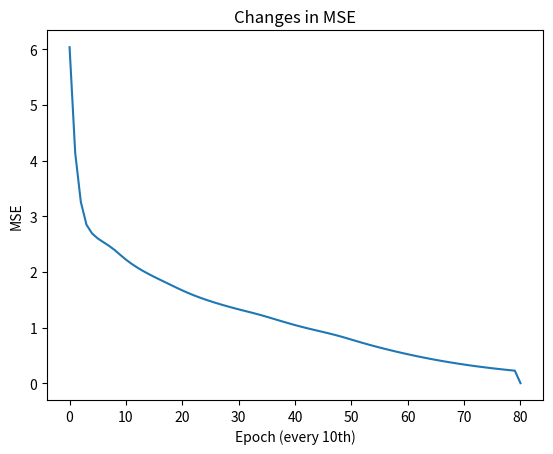

The script that saved this image:
import numpy as np
import matplotlib.pyplot as plt

np.random.seed(2019)


class LogicNeuralNetwork:
    def __init__(self, n_input_neurons, n_hidden_neurons, n_output_neurons, learning_rate=0.001, max_iterations=1000,
                 activation=None):
        # number of nodes in layers
        self.ni = n_input_neurons + 1  # +1 for bias
        self.nh = n_hidden_neurons
        self.no = n_output_neurons
        self.lr = learning_rate
        self.max_iterations = max_iterations
        self.activation = activation

        # initialize node-activations
        self.ai = [1.0] * self.ni
        self.ah = [1.0] * self.nh
        self.ao = [1.0] * self.no

        # initialize node weights to random vals
        self.wi = np.random.uniform(-0.2, 0.2, (self.ni, self.nh))
        self.wo = np.random.uniform(-2.0, 2.0, (self.nh, self.no))

    def feed_forward(self, inputs):
        if len(inputs) != self.ni - 1:
            print('incorrect number of inputs')

        for i in range(self.ni - 1):
            self.ai[i] = inputs[i]

        for j in range(self.nh):
            hidden_weight = 0.0
            for i in range(self.ni):
                hidden_weight += (self.ai[i] * self.wi[i][j])
            self.ah[j] = self.apply_activation(hidden_weight)

        for k in range(self.no):
            output_weight = 0.0
            for j in range(self.nh):
                output_weight += (self.ah[j] * self.wo[j][k])
            self.ao[k] = self.apply_activation(output_weight)

        return self.ao

    def apply_activation(self, r):
        if self.activation is None:
            return r

        if self.activation == 'tanh':
            return np.tanh(r)

        if self.activation == 'sigmoid':
            return 1 / (1 + np.exp(-r))

        return r

    def apply_activation_derivative(self, r):

        if self.activation is None:
            return r

        if self.activation == 'tanh':
            return 1 - r ** 2

        if self.activation == 'sigmoid':
            return r * (1 - r)

        return r

    def back_propagation(self, targets):
        # dE/dw[j][k] = (t[k] - ao[k]) * s'( SUM( w[j][k]*ah[j] ) ) * ah[j]
        # calc output deltas
        output_deltas = [0.0] * self.no
        for k in range(self.no):
            error = targets[k] - self.ao[k]
            output_deltas[k] = error * self.apply_activation_derivative(self.ao[k])

        # update output weights
        for j in range(self.nh):
            for k in range(self.no):
                # output_deltas[k] * self.ah[j] is the full derivative of dError/dweight[j][k]
                change = output_deltas[k] * self.ah[j]
                self.wo[j][k] += self.lr * change

        # calc hidden deltas
        hidden_deltas = [0.0] * self.nh
        for j in range(self.nh):
            error = 0.0
            for k in range(self.no):
                error += output_deltas[k] * self.wo[j][k]
            hidden_deltas[j] = error * self.apply_activation_derivative(self.ah[j])

        # update input weights
        for i in range(self.ni):
            for j in range(self.nh):
                change = hidden_deltas[j] * self.ai[i]
                self.wi[i][j] += self.lr * change

        # calc combined error
        # 1/2 for differential convenience & **2 for modulus
        error = 0.0
        for k in range(len(targets)):
            error += 0.5 * (targets[k] - self.ao[k]) ** 2
        return error

    def weights(self):
        print('Input weights:')
        for i in range(self.ni):
            print(self.wi[i])
        print()
        print('Output weights:')
        for j in range(self.nh):
            print(self.wo[j])
        print('')

    def test(self, patterns):
        predicted_labels = []
        for p in patterns:
            inputs = p[0]
            predicted_proba = self.feed_forward(inputs)
            predicted_labels.append(int(round(predicted_proba[0])))
        return predicted_labels

    def train(self, patterns, plot_error=False):
        errors = []
        for i in range(self.max_iterations):
            error = 0.0
            for p in patterns:
                inputs = p[0]
                targets = p[1]
                self.feed_forward(inputs)
                error += self.back_propagation(targets)

            if i % 50 == 0:
                errors.append(error)

        print("MSE: ", errors[-1])

        if plot_error:
            errors.append(0)
            plt.plot(errors)
            plt.title('Changes in MSE')
            plt.xlabel('Epoch (every 10th)')
            plt.ylabel('MSE')
            plt.show()


def main():
    train_data = [
        # AND
        [[1, 0, 0], [0]],
        [[1, 0, 1], [0]],
        [[1, 1, 0], [0]],
        [[1, 1, 1], [1]],
        # OR
        [[2, 0, 0], [0]],
        [[2, 0, 1], [1]],
        [[2, 1, 0], [1]],
        [[2, 1, 1], [1]],
        # XOR
        [[3, 0, 0], [0]],
        [[3, 0, 1], [1]],
        [[3, 1, 0], [1]],
        [[3, 1, 1], [0]],
        # X -> Y
        [[4, 0, 0], [1]],
        [[4, 0, 1], [1]],
        [[4, 1, 0], [0]],
        [[4, 1, 1], [1]],
        # NOT
        [[-1, 0, 0], [1]],
        [[-1, 1, 1], [0]],
        # X | Y similar to NAND
        [[-2, 0, 0], [1]],
        [[-2, 0, 1], [1]],
        [[-2, 1, 0], [1]],
        [[-2, 1, 1], [0]],
        # X ↓ Y similar to NOR
        [[-3, 0, 0], [1]],
        [[-3, 0, 1], [0]],
        [[-3, 1, 0], [0]],
        [[-3, 1, 1], [0]],
        # X = Y similar to NXOR
        [[-4, 0, 0], [1]],
        [[-4, 0, 1], [0]],
        [[-4, 1, 0], [0]],
        [[-4, 1, 1], [1]],
    ]

    logic_nn = LogicNeuralNetwork(3, 15, 1, learning_rate=0.01, max_iterations=4000, activation="tanh")
    logic_nn.train(train_data, plot_error=True)
    pred_labels = logic_nn.test(train_data)

    for i in range(len(pred_labels)):
        print('Inputs:', train_data[i][0], '-->', 'Predicted', [pred_labels[i]], '\tTarget', train_data[i][1])

    logic_nn.weights()


if __name__ == "__main__":
    main()
